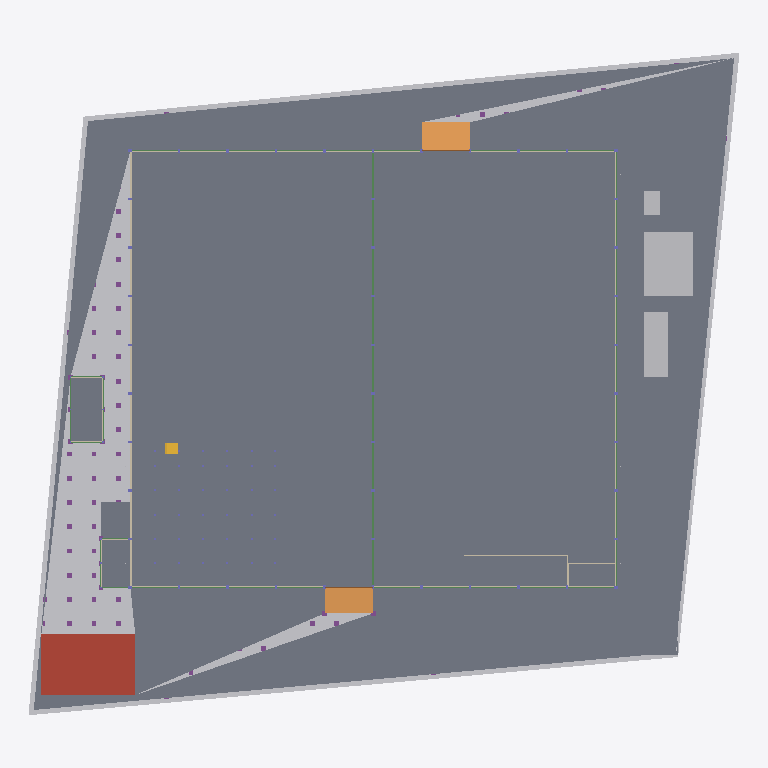
Plan cut of the same IFC building model at storey '00 ระดับถนนรอบอาคาร ±0.00' (level 0.00 m, cut at 1.40 m), seen from above with north up, elements coloured by IFC class (only those large enough to see are counted): 41 beams (green), 12 walls (beige), 10 other elements (light grey), 6 slabs (grey), 2 ramps (orange), 2 doors (brown), 1 roof (red-brown), 1 stair (yellow). Cut surfaces are drawn darker.
Extent 87.9 m × 81.9 m × 40.1 m (x, y, z). Storeys (6): B1 ฐานราก/เสาเข็ม at -1.20 m; 00 ระดับถนนรอบอาคาร ±0.00 at 0.00 m; 01 พื้นชั้นที่ 1 +0.50 at 0.50 m; 02 พื้นชั้นลอย +3.30 at 3.30 m; 03 หัวเสาคอนกรีต +4.50 at 4.50 m; RF หัวเสารับหลังคา +9.00 at 9.00 m. Elements (2647): 962 IfcMember, 735 IfcPile, 666 IfcFooting, 137 IfcColumn, 68 IfcBeam, 26 IfcWall, 16 IfcPipeSegment, 13 IfcSlab, 9 IfcBuildingElementProxy, 9 IfcCovering, 2 IfcDoor, 2 IfcRamp.

HEADER;
FILE_DESCRIPTION(('ViewDefinition[DesignTransferView]'),'2;1');
FILE_NAME('/dev/null','2026-10-27T08:36:34+00:00',(''),(''),'IfcOpenShell 0.9.0.post1','IfcOpenShell 0.9.0.post1','Nobody');
FILE_SCHEMA(('IFC4'));
ENDSEC;
DATA;
#1=IFCPROJECT('0JWvVbKgn4JPzJAZqpNYs8',$,'WEC-TC-6901 งานก่อสร้างอาคารโกดังและงานบริเวณ',$,$,$,$,(#10),#5);
#12=IFCSITE('2cuWFO$4T9$9ja1lRou7E9',$,'10/7 หมู่ 5 ต.ท่าข้าม อ.สามพราน จ.นครปฐม',$,$,$,$,$,$,$,$,$,$,$);
#13=IFCBUILDING('2uWu8RSpb3xOVcJGBn2q5u',$,'อาคารโกดัง TC Electric 60x54 ม.',$,$,$,$,$,$,$,$,$);
#16=IFCBUILDINGSTOREY('26cyszl0HBhwlXN2Yr13LW',$,'B1 ฐานราก/เสาเข็ม',$,$,$,$,$,$,-1.2);
#18=IFCBUILDINGSTOREY('05an$nuw5EpxE0OIefXLfy',$,'00 ระดับถนนรอบอาคาร ±0.00',$,$,$,$,$,$,0.0);
#19=IFCBUILDINGSTOREY('3Oc9RTCjvFOhOMSUEpIfCm',$,'01 พื้นชั้นที่ 1 +0.50',$,$,$,$,$,$,0.5);
#20=IFCBUILDINGSTOREY('3PCUS00XL5yfIBWVI_Bh3V',$,'02 พื้นชั้นลอย +3.30',$,$,$,$,$,$,3.3);
#21=IFCBUILDINGSTOREY('3ddzSpeeT7mA5t_8deBmPe',$,'03 หัวเสาคอนกรีต +4.50',$,$,$,$,$,$,4.5);
#22=IFCBUILDINGSTOREY('27r5zEnUX2MReLz8lPRdHC',$,'RF หัวเสารับหลังคา +9.00',$,$,$,$,$,$,9.0);
#15712=IFCSLAB('2gbDmIrvXCFenLT5bI4I9F',$,'พื้น S1 คสล. หนา 0.20 ม. วางบนเสาเข็ม (TOP +0.50)',$,$,#15717,#15721,'S1',.FLOOR.);
#15722=IFCSLAB('2Z9gh$wfH3kRq7PIyqDDrw',$,'พื้นถนนรอบอาคาร S2 คสล. หนา 0.15 ม. (TOP ±0.00)',$,$,#15727,#15779,'S2',.BASESLAB.);
#44=IFCBUILDINGELEMENTPROXY('3s5zcsOs5ESvOVFEAtBPCa',$,'ดินถมบดอัด ภายนอกอาคาร',$,'EarthworksFill',#49,#65,'FILL-EXT',.USERDEFINED.);
#15880=IFCSLAB('1uhsV6IG14kxL5ctx2HnlY',$,'ถังเก็บน้ำใต้ดิน - ฝา หนา 0.15',$,$,#15885,#15889,'UGT',.ROOF.);
#132=IFCBUILDINGELEMENTPROXY('18pQ5ILsDEBRSecU79qQbv',$,'โรงเก็บวัสดุและเครื่องมือ',$,$,#137,#141,'TMP',$);
#15790=IFCSLAB('0$K9IJ9Rv44x9Y8ZXEOjI3',$,'พื้นอาคารห้องน้ำ S2 หนา 0.15',$,$,#15795,#15799,'S2',.FLOOR.);
#122=IFCBUILDINGELEMENTPROXY('1zl5eOnej5IBO31aB92nhz',$,'สำนักงานสนาม 3.00x8.00 ม.',$,$,#127,#131,'TMP',$);
#15820=IFCRAMP('14uY8GjATD0hK1DNujliOQ',$,'ทางลาดขนส่งด้านใต้ (DN) กว้าง 6.00 ม.',$,$,#15825,#15829,'RAMP',.STRAIGHT_RUN_RAMP.);
#15800=IFCSLAB('3x0mfxPf1538ynpj$SgcL0',$,'พื้นห้องเก็บสารเคมี AF01 หนา 0.10',$,$,#15805,#15809,'AF01',.FLOOR.);
#15780=IFCSLAB('1T2lhjKSn2qhZmwTikXWV9',$,'ฐานหม้อแปลง SF02 หนา 0.25',$,$,#15785,#15789,'SF02',.BASESLAB.);
#15810=IFCRAMP('0B7AjOwv16CBFobhxPWIns',$,'ทางลาดขนส่งด้านเหนือ (DN) กว้าง 6.00 ม.',$,$,#15815,#15819,'RAMP',.STRAIGHT_RUN_RAMP.);
#26574=IFCSLAB('0X3_276rr4guJF9XN0P1b2',$,'พื้นทางเท้า/ลานหน้าห้องเก็บสารเคมี AF01',$,$,#26579,#26583,'AF01',.BASESLAB.);
#26314=IFCWALL('3z_ocO7rr2qPVa2zVpUf5D',$,'ผนังก่ออิฐมวลเบา หนา 0.15 ฉาบปูน 2 ด้าน + ทาสี (ถึง +4.50)',$,$,#26319,#26323,'W1',.SOLIDWALL.);
#15920=IFCPIPESEGMENT('3Rft2X0Qj5tPMikArzHzib',$,'รางระบายน้ำ คสล. พร้อมฝาปิด 0.40x0.50',$,$,#15925,#15929,'DR',.GUTTER.);
#26334=IFCWALL('1olCwh2296SR9AWQ5SnRVv',$,'ผนังก่ออิฐมวลเบา หนา 0.15 ฉาบปูน 2 ด้าน + ทาสี (ถึง +4.50)',$,$,#26339,#26343,'W1',.SOLIDWALL.);
#142=IFCBUILDINGELEMENTPROXY('3dr65g$sT3UwBsMRIG_2$t',$,'ห้องน้ำชั่วคราว 2 ห้อง',$,$,#147,#151,'TMP',$);
#26277=IFCWALL('3DWrMMWMnAQOqm4dYwEVie',$,'ผนังก่ออิฐมวลเบา หนา 0.15 ฉาบปูน 2 ด้าน + ทาสี (ถึง +4.50)',$,$,#26282,#26286,'W1',.SOLIDWALL.);
#102=IFCBUILDINGELEMENTPROXY('1bDDPODcj7wg9TfJoElQf0',$,'รั้วชั่วคราวเมทัลชีท สูง 2.00 ม.',$,$,#107,#111,'TF',$);
#82=IFCBUILDINGELEMENTPROXY('1D2GuwjsjDQvkDAT5sLcIu',$,'รั้วชั่วคราวเมทัลชีท สูง 2.00 ม.',$,$,#87,#91,'TF',$);
#92=IFCBUILDINGELEMENTPROXY('0UeMCQ4lHDkQibYI2bDQVn',$,'รั้วชั่วคราวเมทัลชีท สูง 2.00 ม.',$,$,#97,#101,'TF',$);
#112=IFCBUILDINGELEMENTPROXY('0NX5mWybf2VPSYhU59xWFs',$,'รั้วชั่วคราวเมทัลชีท สูง 2.00 ม.',$,$,#117,#121,'TF',$);
#26250=IFCWALL('3AuvbgB553Whi$jUDQSiWe',$,'ผนังก่ออิฐมวลเบา หนา 0.15 ฉาบปูน 2 ด้าน + ทาสี (ถึง +4.50)',$,$,#26255,#26259,'W1',.SOLIDWALL.);
#26240=IFCWALL('178MyB2j9DgPmyIQ2czfxg',$,'ผนังก่ออิฐมวลเบา หนา 0.15 ฉาบปูน 2 ด้าน + ทาสี (ถึง +4.50)',$,$,#26245,#26249,'W1',.SOLIDWALL.);
#16440=IFCSTAIR('2_0GW728H44ggV7PcAHweD',$,'บันไดชั้นลอย กว้าง 1.40 ม.',$,$,#16445,#16449,'ST',$);
#26287=IFCWALL('2E4qJn7xrCFv46gtECjy2E',$,'ผนังก่ออิฐมวลเบา หนา 0.15 ฉาบปูน 2 ด้าน + ทาสี (ถึง +4.50)',$,$,#26292,#26296,'W1',.SOLIDWALL.);
#26534=IFCWALL('2A8Dp6FH9CQfUXTa0fB1oK',$,'ห้องประกอบแนวกริด A (รอแบบ) - ผนังก่ออิฐ',$,$,#26539,#26543,'RM',.PARTITIONING.);
#15602=IFCBEAM('2rKjuM1S15gRF9jWyHCvab',$,'คานคอดิน B1 0.20x0.60',$,$,#15607,#15611,'B1',.BEAM.);
#15562=IFCBEAM('0s7_25IkPEt87vyz3xCbP_',$,'คานคอดิน B1 0.20x0.60',$,$,#15567,#15571,'B1',.BEAM.);
#15582=IFCBEAM('367$L9T4X9COkYC0ciOHTz',$,'คานคอดิน B1 0.20x0.60',$,$,#15587,#15591,'B1',.BEAM.);
#15572=IFCBEAM('1neRoghRvFb8wq3Sa_3ECF',$,'คานคอดิน B1 0.20x0.60',$,$,#15577,#15581,'B1',.BEAM.);
#15592=IFCBEAM('3vpHl1mmXEQwExekV_dkqJ',$,'คานคอดิน B1 0.20x0.60',$,$,#15597,#15601,'B1',.BEAM.);
#15612=IFCBEAM('3fzuCRgL59jRD30YLL4LOi',$,'คานคอดิน B1 0.20x0.60',$,$,#15617,#15621,'B1',.BEAM.);
#15622=IFCBEAM('2eZtt6DNX7pg3joEvfQv9V',$,'คานคอดิน B1 0.20x0.60',$,$,#15627,#15631,'B1',.BEAM.);
#15552=IFCBEAM('0C3oSAnNP20eijRNUV_Q0o',$,'คานคอดิน B1 0.20x0.60',$,$,#15557,#15561,'B1',.BEAM.);
#15632=IFCBEAM('1EDcvKBHz0aPoH5Hc8lx38',$,'คานคอดิน B1 0.20x0.60',$,$,#15637,#15641,'B1',.BEAM.);
#15652=IFCBEAM('1RlHD7sEbENQ$9uyHmWy44',$,'คาน B3 0.20x0.40',$,$,#15657,#15661,'B3',.BEAM.);
#15672=IFCBEAM('0Ee7Hqu596xuJF_k7NK_UE',$,'คาน B3 0.20x0.40',$,$,#15677,#15681,'B3',.BEAM.);
#26354=IFCDOOR('1QDNMIfNnCCQhHFpG_IQqo',$,'ประตูม้วนเหล็ก 6.00x4.00 ม. (ทางลาดเหนือ)',$,$,#26359,#26363,'RD1',$,$,$,$,$);
#15512=IFCBEAM('0ZZVuR_bbAyh76uDmFCbMZ',$,'คานคอดิน B1 0.20x0.60',$,$,#15517,#15521,'B1',.BEAM.);
#15172=IFCBEAM('0ezuVYpN176A_CbjnWD5KE',$,'คานคอดิน B1 0.20x0.60',$,$,#15177,#15181,'B1',.BEAM.);
#15182=IFCBEAM('3TJtYAyynAVAn65EL2Clis',$,'คานคอดิน B1 0.20x0.60',$,$,#15187,#15191,'B1',.BEAM.);
#15192=IFCBEAM('257qgI31j15B9rQh_sncFt',$,'คานคอดิน B1 0.20x0.60',$,$,#15197,#15201,'B1',.BEAM.);
#15202=IFCBEAM('2dNGdn4$H2thU4ZGG9w4C6',$,'คานคอดิน B1 0.20x0.60',$,$,#15207,#15211,'B1',.BEAM.);
#15222=IFCBEAM('3iQ9MQ1dH52PWAgX_331rU',$,'คานคอดิน B1 0.20x0.60',$,$,#15227,#15231,'B1',.BEAM.);
#15232=IFCBEAM('3HrSKvuMXB3xvgTlDsIWqJ',$,'คานคอดิน B1 0.20x0.60',$,$,#15237,#15241,'B1',.BEAM.);
#15242=IFCBEAM('2VXwvbYS9DIvWhEhqRijGe',$,'คานคอดิน B1 0.20x0.60',$,$,#15247,#15251,'B1',.BEAM.);
#15252=IFCBEAM('2IDWgGL$v5PA$KgbMbr0DB',$,'คานคอดิน B1 0.20x0.60',$,$,#15257,#15261,'B1',.BEAM.);
#15262=IFCBEAM('2ufCAJSQn6AOUUs50VLmlh',$,'คานคอดิน B1 0.20x0.60',$,$,#15267,#15271,'B1',.BEAM.);
#15462=IFCBEAM('1ckBwjuqXFWA9vmSjxkgd$',$,'คานคอดิน B1 0.20x0.60',$,$,#15467,#15471,'B1',.BEAM.);
#15472=IFCBEAM('2gBNxzau5Abx6dNpBuoetl',$,'คานคอดิน B1 0.20x0.60',$,$,#15477,#15481,'B1',.BEAM.);
#15492=IFCBEAM('39mmRWEF5EPQU9Vyj2FLMY',$,'คานคอดิน B1 0.20x0.60',$,$,#15497,#15501,'B1',.BEAM.);
#15482=IFCBEAM('1D_2ljajz0dAnWPXQSn$2q',$,'คานคอดิน B1 0.20x0.60',$,$,#15487,#15491,'B1',.BEAM.);
#15502=IFCBEAM('0djLxa0df6mAvh9FgEhkzb',$,'คานคอดิน B1 0.20x0.60',$,$,#15507,#15511,'B1',.BEAM.);
#15532=IFCBEAM('3abFezxz59Oeog0pb2SbAv',$,'คานคอดิน B1 0.20x0.60',$,$,#15537,#15541,'B1',.BEAM.);
#15522=IFCBEAM('0TY6e9zWb3fgMlm8Y_XnzM',$,'คานคอดิน B1 0.20x0.60',$,$,#15527,#15531,'B1',.BEAM.);
#15542=IFCBEAM('3weIkESSPAABGkjMRqyjkv',$,'คานคอดิน B1 0.20x0.60',$,$,#15547,#15551,'B1',.BEAM.);
#15702=IFCBEAM('1ueH$sKCz0MR5p9XN$ioJb',$,'คาน B3 0.20x0.40',$,$,#15707,#15711,'B3',.BEAM.);
#26444=IFCWALL('3F5Nm70Tr0xwLGD3OYSg04',$,'ห้องเก็บสารเคมี (Chemical Drum Storage) 21.84 ตร.ม. - ผนังก่ออิฐ',$,$,#26449,#26453,'CHEM',.PARTITIONING.);
#15642=IFCBEAM('1IkMXvJbL98Aq1PxOxkZL2',$,'คาน B3 0.20x0.40',$,$,#15647,#15651,'B3',.BEAM.);
#26374=IFCWALL('2GH9wozlPEQx6TU1XYaPVx',$,'อาคารห้องน้ำ - ผนังก่ออิฐ',$,$,#26379,#26383,'WC',.PARTITIONING.);
ENDSEC;
